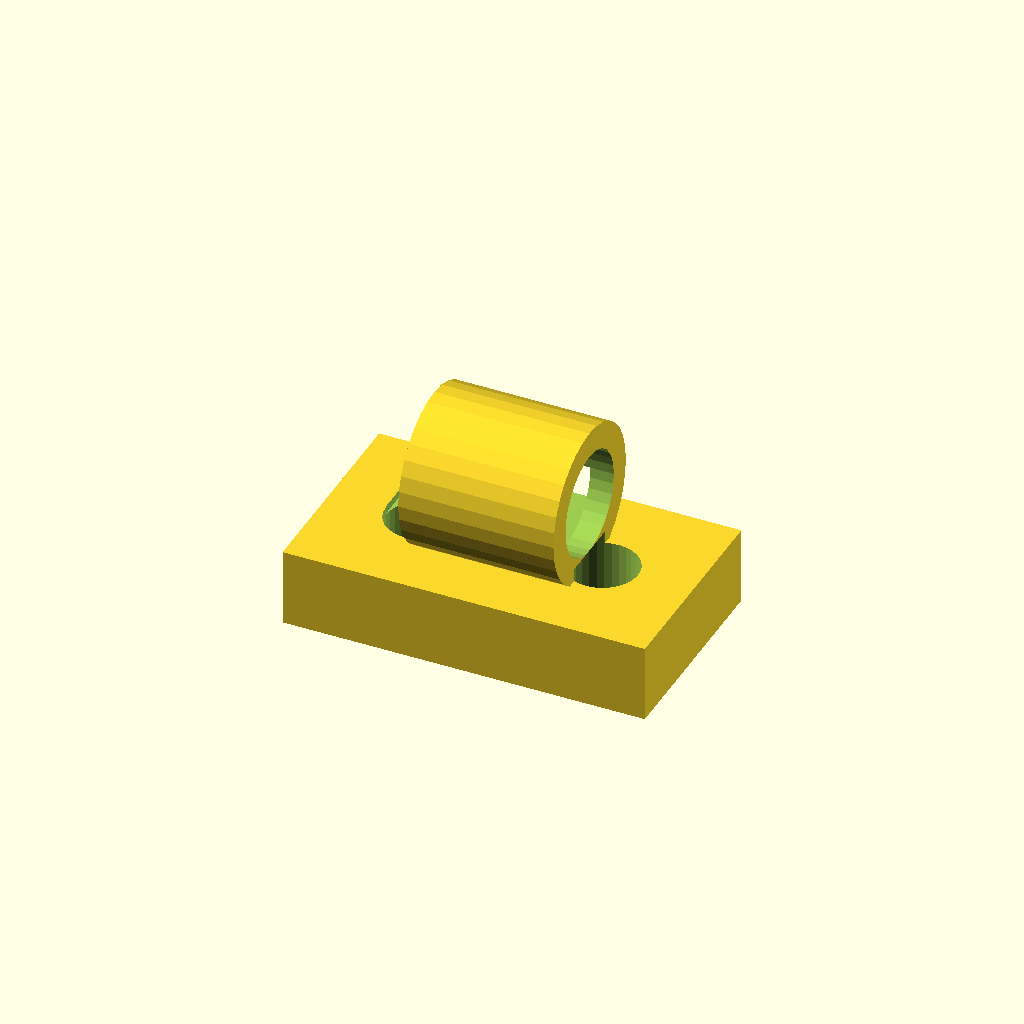
Cell 1 — every parameter at its default value.
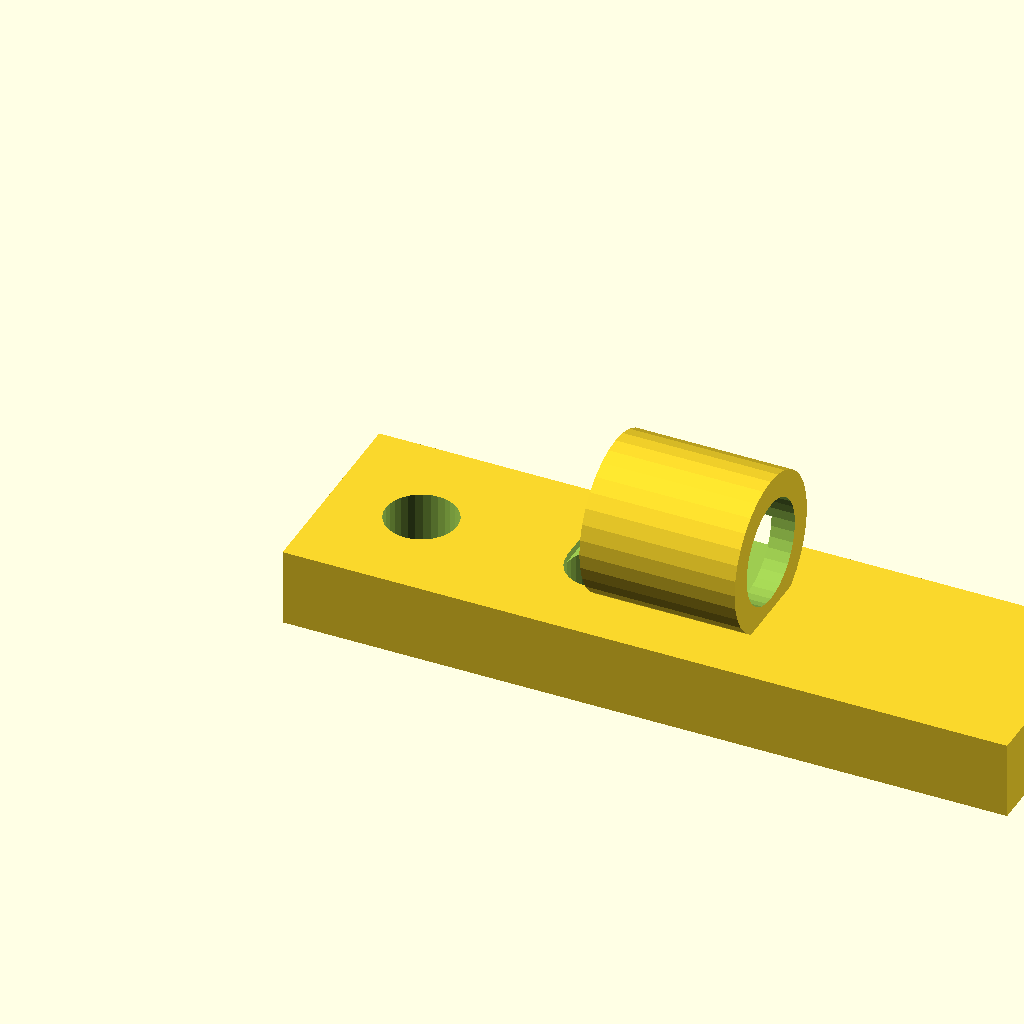
Cell 2: the same model with base_w = 56.
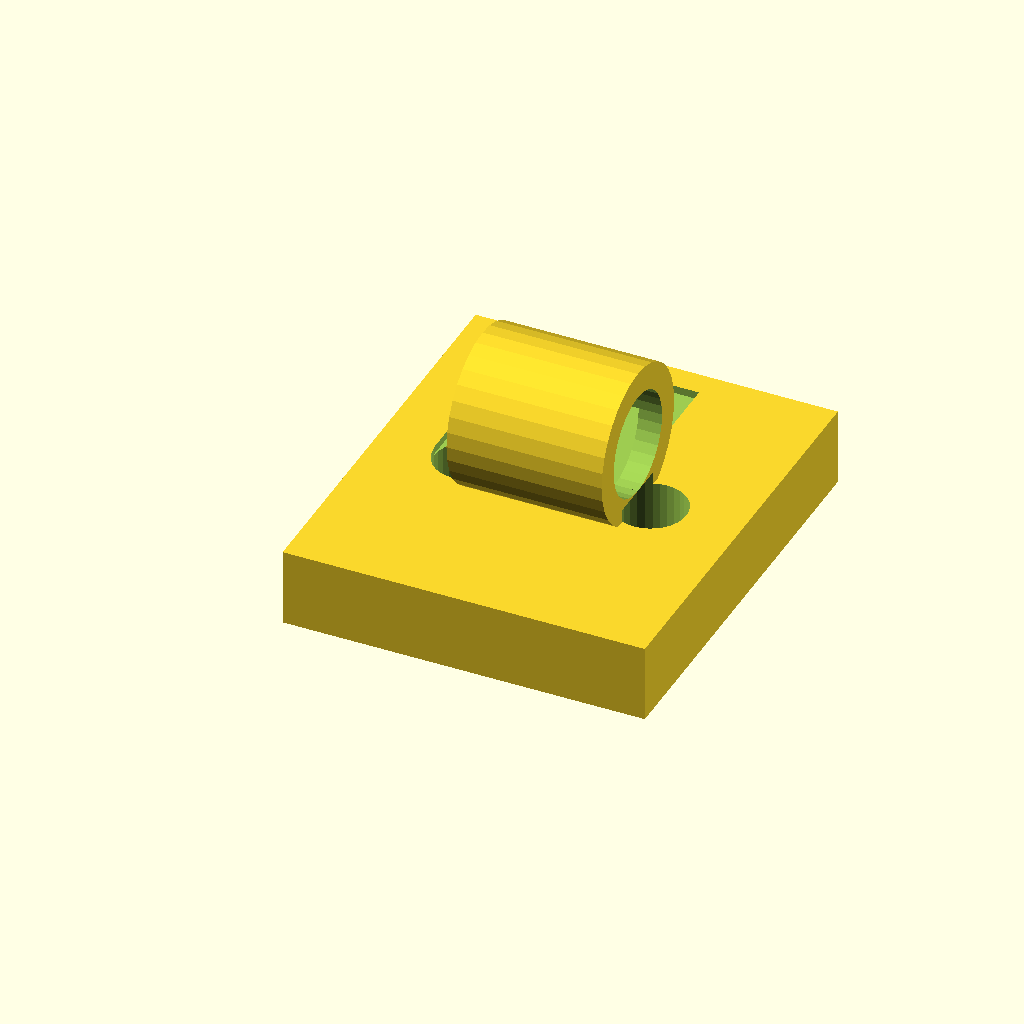
Cell 3 — base_d set to 32, the other parameters unchanged.
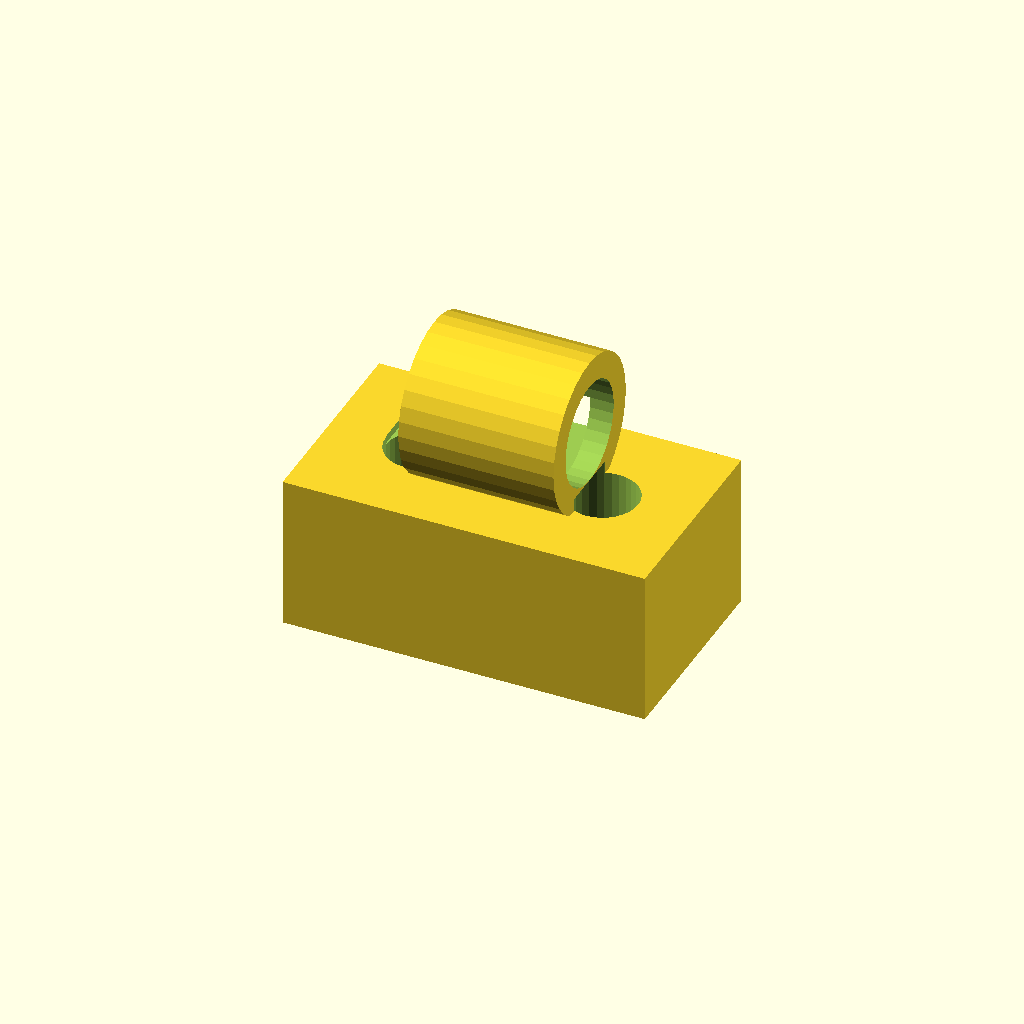
Cell 4: base_t = 12 (everything else at default).
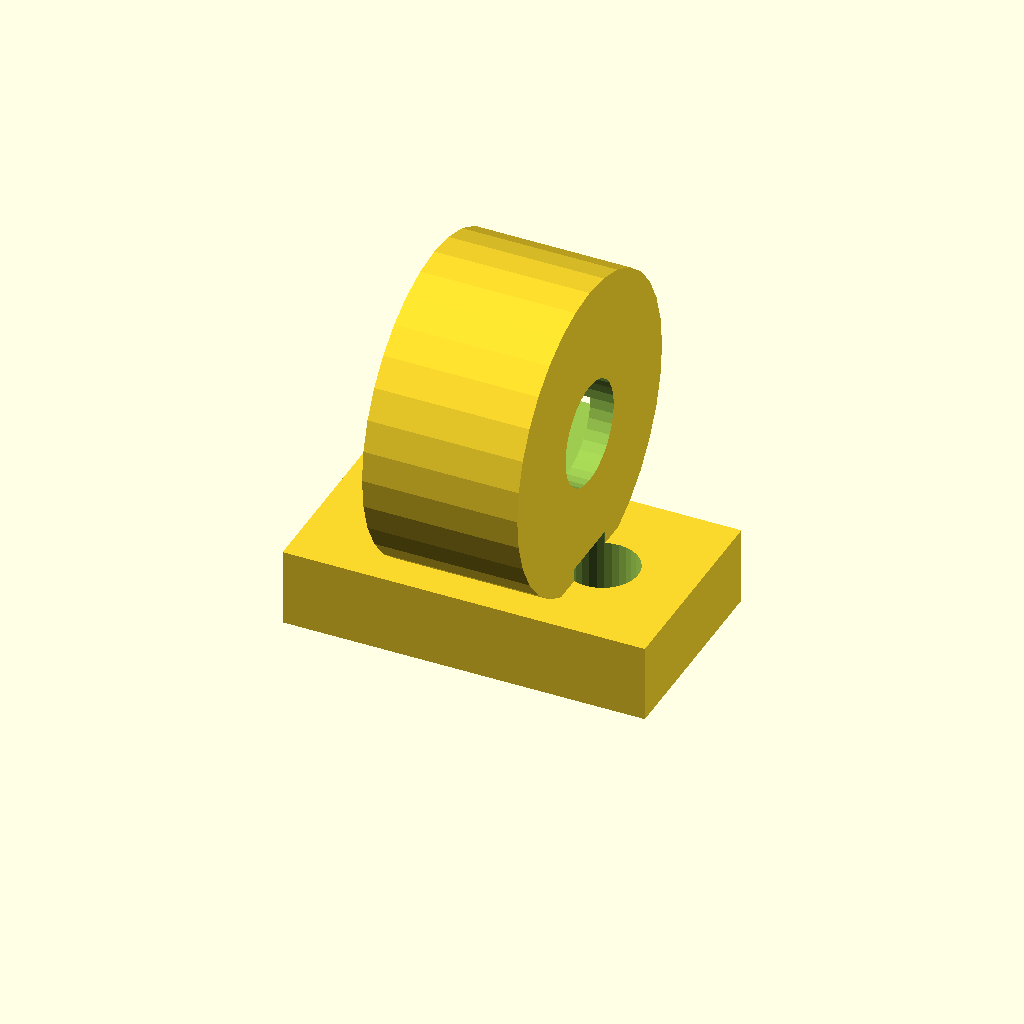
Cell 5 — clamp_d set to 24, the other parameters unchanged.
One fixed orthographic camera (rotation 55°, 0°, 25°; colour scheme Cornfield) for every cell.
OpenSCAD source file optional_data/data/gen2/clips/part_0007.scad:
$fn = 32;

// ----------------------------------------------------------------------
// Cable clip: cable 8 mm, clamp 12 mm, base 28 mm
// ----------------------------------------------------------------------

// --- parameters (mm) ---
base_w = 28;              // base length, X
base_d = 16;              // base width, Y
base_t = 6;               // base thickness
clamp_d = 12;             // clamp outside diameter
wall_t = 2;               // clamp wall
cable_d = 8;              // cable opening
ring_w = 12;              // clamp width along the cable
screw_d = 5.5;            // screw clearance
throat = 5.6;             // snap throat width
sink = 1;                 // overlap of the clamp into the base

module base() {
  cube([base_w, base_d, base_t]);
}

module clamp() {
  translate([base_w / 2, base_d / 2, base_t + clamp_d / 2 - sink]) rotate([0, 90, 0])
    cylinder(h = ring_w, d = clamp_d, center = true);
}

difference() {
  union() {
    base();
    clamp();
  }
  translate([base_w / 2, base_d / 2, base_t + clamp_d / 2 - sink]) rotate([0, 90, 0]) translate([0, 0, -ring_w / 2 - 1]) cylinder(h = ring_w + 2, d = cable_d);
  /* snap throat: the opening is narrower than the cable */
  translate([base_w / 2 - throat / 2, base_d / 2, base_t + clamp_d / 2 - sink]) rotate([0, 90, 0]) translate([0, 0, -ring_w / 2 - 1]) cube([throat, clamp_d + 2, ring_w + 2]);
  translate([7, base_d / 2, -1]) cylinder(h = base_t + 2, d = screw_d);
  translate([21, base_d / 2, -1]) cylinder(h = base_t + 2, d = screw_d);
}
Parameter table extracted from the source (name, type, default, range or options):
base_w: number, default 28
base_d: number, default 16
base_t: number, default 6
clamp_d: number, default 12
wall_t: number, default 2
cable_d: number, default 8
ring_w: number, default 12
screw_d: number, default 5.5
throat: number, default 5.6
sink: number, default 1
